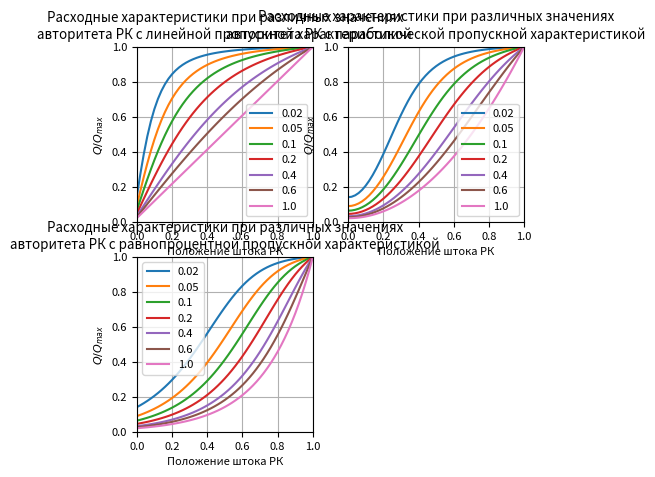

The script that saved this image:
from math import log, exp
#Расчётные функции для определения относительной пропускной способности
#Линейная пропускная характеристика
def lin_flow_char (Kv0, h):
    return Kv0 + (1 - Kv0) * h
#Параболическая пропускная характеристика
def par_flow_char (Kv0, h):
    return Kv0 + (1 - Kv0) * h * h
#Равнопроцентная пропускная характеристика
def ep_flow_char (Kv0, h):
    return Kv0 ** (1 - h)

H = 1e5 #Па, напор насоса (падение давления на всём участке сети, при полностью открытом РК)
Q_max = 100 #м3/ч, объёмный расход при полностью открытом РК
dens = 998.2 #кг/м3, плотность воды при нормальном атмосферном давлении и t = 20 C
Kv0 = 1 / 50 #диапазон регулирования РК 50:1

import numpy as np # библиотека работы с массивами
a = np.array([0.02, 0.05, 0.1, 0.2, 0.4, 0.6, 1]) #массив значений авторитета РК для исследуемых случаев
funcs = [lin_flow_char, par_flow_char, ep_flow_char] #исследуемые пропускные характеристики
hs = np.linspace(0, 1, 51) #положение штока РК

funcs_count = len(funcs) #количество исследуемых типов пропускных характеристик
a_count = a.shape[0] #количество значений авторитетов РК
h_count = hs.shape[0] #количество положений штоков РК
Qs = np.zeros((funcs_count, h_count, a_count), dtype = float) # объявляем массив относительных расходов

from math import sqrt
for i in range(funcs_count):
    for j in range(a_count):
        dp_valve = a[j] * H
        dp_notvalve = H - dp_valve
        Kvs = Q_max * sqrt(100 * dens / dp_valve)
        R_notvalve = dp_notvalve / Q_max / Q_max
        for k in range(h_count):
            Kv = Kvs * funcs[i](Kv0, hs[k])
            R_valve = 100 * dens / Kv / Kv
            R = R_valve + R_notvalve
            Q = sqrt(H / R)
            Qs[i, k, j] = Q / Q_max
import matplotlib.pyplot as plt #библотека для построения графиков
plt.rcParams['figure.figsize'] = [5, 5]
plt.rcParams.update({'font.size': 8})

plt.subplot(2, 2, 1)
plt.plot(hs, Qs[0])
plt.title('Расходные характеристики при различных значениях\n\
авторитета РК с линейной пропускной характеристикой')
plt.xlabel('Положение штока РК')
plt.ylabel('$Q/Q_{max}$')
plt.legend(a)
plt.xlim (0,1); plt.ylim (0,1)
plt.grid()

plt.subplot(2, 2, 2)
plt.plot(hs, Qs[1])
plt.title('Расходные характеристики при различных значениях\n\
авторитета РК с параболической пропускной характеристикой')
plt.xlabel('Положение штока РК')
plt.ylabel('$Q/Q_{max}$')
plt.legend(a)
plt.xlim (0,1); plt.ylim (0,1)
plt.grid()

plt.subplot(2, 2, 3)
plt.plot(hs, Qs[2])
plt.title('Расходные характеристики при различных значениях\n\
авторитета РК с равнопроцентной пропускной характеристикой')
plt.xlabel('Положение штока РК')
plt.ylabel('$Q/Q_{max}$')
plt.legend(a)
plt.xlim (0,1); plt.ylim (0,1)
plt.grid()
plt.show()